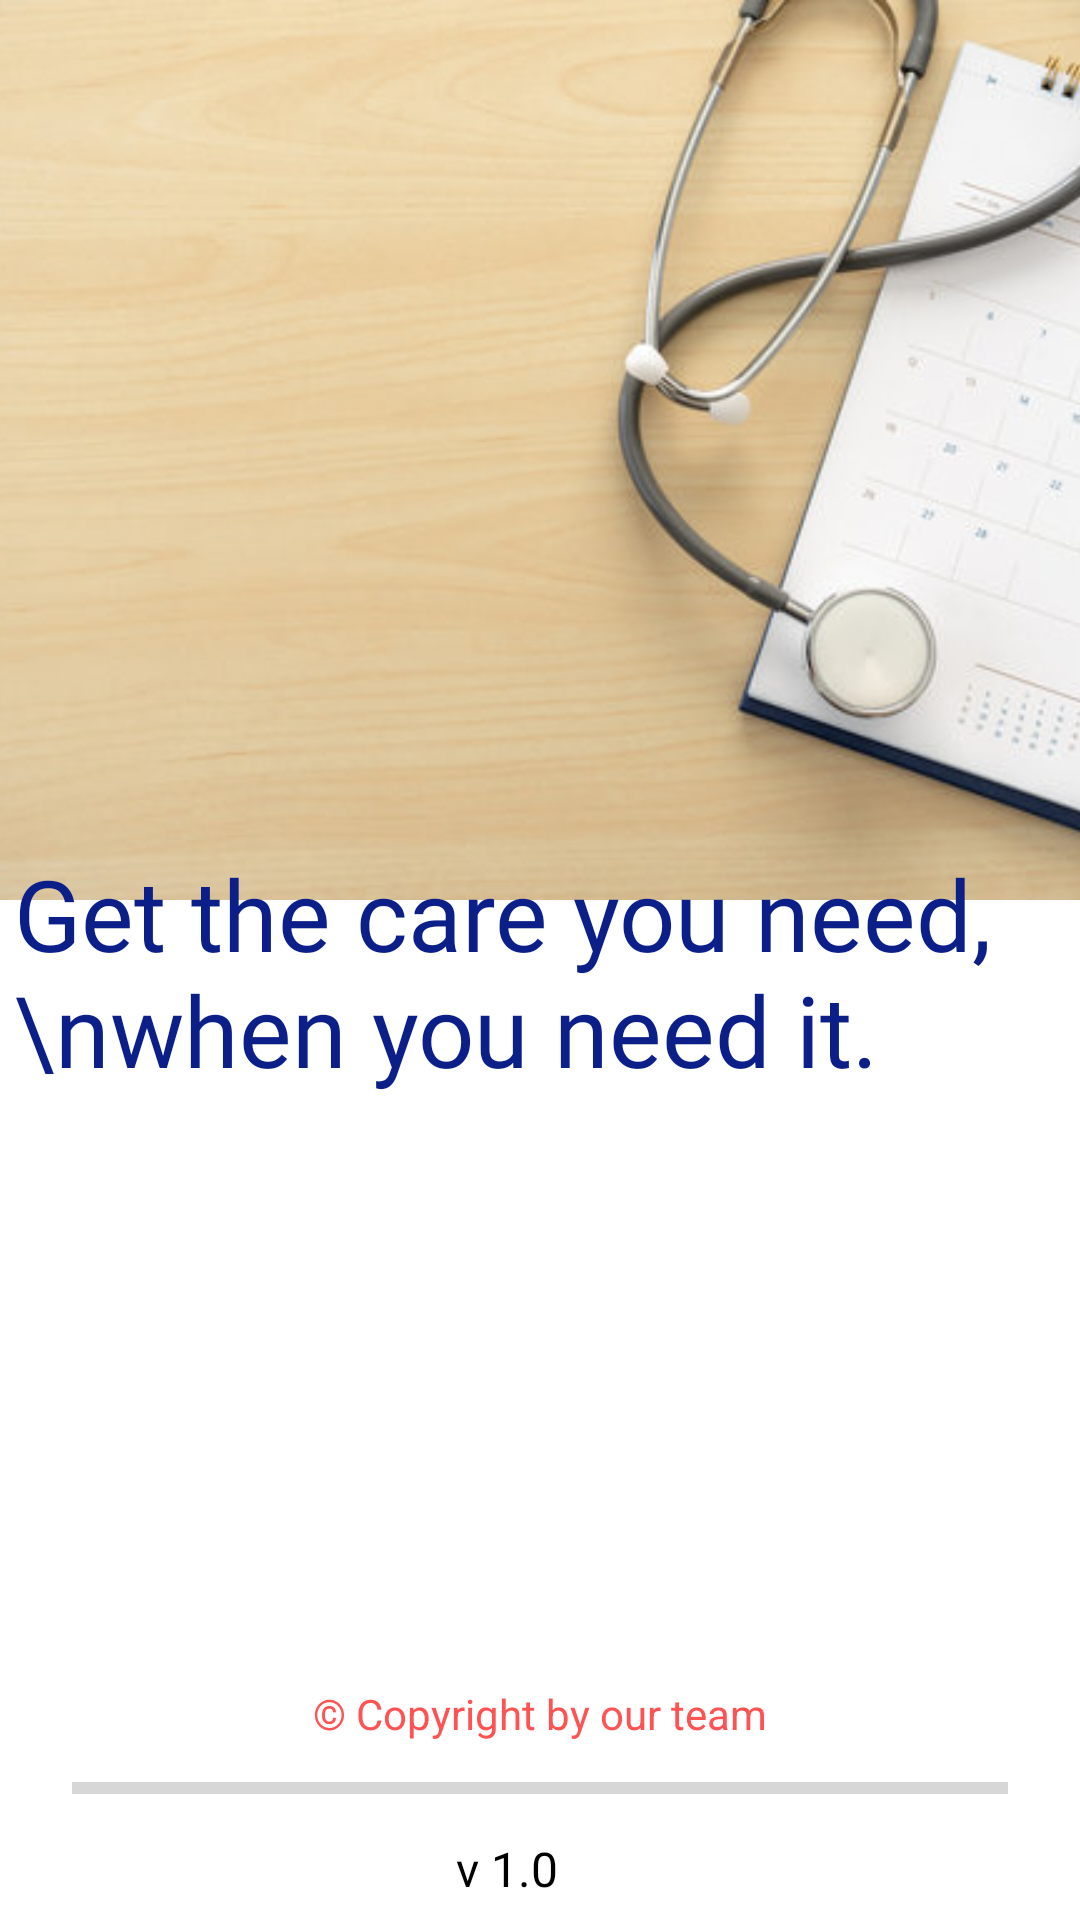

Reconstruct the res/layout file that produces this screen, plus the resources it refers to.
<!-- AndroidManifest.xml: application theme Base.Theme.DoctorApp -->
<!-- res/layout/activity_splash.xml -->
<?xml version="1.0" encoding="utf-8"?>
<androidx.constraintlayout.widget.ConstraintLayout
    xmlns:android="http://schemas.android.com/apk/res/android"
    xmlns:app="http://schemas.android.com/apk/res-auto"
    xmlns:tools="http://schemas.android.com/tools"
    android:layout_width="match_parent"
    android:layout_height="match_parent"
    tools:context=".SplashActivity">

    <ImageView
        android:id="@+id/imageView"
        android:layout_width="410dp"
        android:layout_height="300dp"
        android:layout_marginStart="36dp"
        android:layout_marginEnd="119dp"
        android:scaleType="centerCrop"
        android:src="@drawable/dc"
        app:layout_constraintEnd_toEndOf="parent"
        app:layout_constraintHorizontal_bias="0.233"
        app:layout_constraintStart_toStartOf="parent"
        app:layout_constraintTop_toTopOf="parent" />

    <TextView
        android:id="@+id/tv_title"
        android:layout_width="wrap_content"
        android:layout_height="wrap_content"
        android:layout_marginStart="16dp"
        android:layout_marginEnd="16dp"
        android:layout_marginBottom="275dp"
        android:contentDescription="@string/splash_blob"
        android:fontFamily="@font/poppins_bold"
        android:text="Get the care you need, \nwhen you need it."
        android:textColor="@color/blue"
        android:textSize="33sp"
        app:layout_constraintBottom_toBottomOf="parent"
        app:layout_constraintEnd_toEndOf="parent"
        app:layout_constraintHorizontal_bias="0.357"
        app:layout_constraintStart_toStartOf="parent" />

    <TextView
        android:id="@+id/tv_version"
        android:layout_width="60dp"
        android:layout_height="18dp"
        android:layout_marginStart="24dp"
        android:layout_marginEnd="20dp"
        android:layout_marginBottom="10dp"
        android:text="v 1.0"
        android:textColor="@color/black"
        android:textSize="16sp"
        app:layout_constraintBottom_toBottomOf="parent"
        app:layout_constraintEnd_toEndOf="parent"
        app:layout_constraintStart_toStartOf="parent" />

    <ProgressBar
        android:id="@+id/progressBar"
        style="?android:attr/progressBarStyleHorizontal"
        android:layout_width="0dp"
        android:layout_height="wrap_content"
        android:layout_marginStart="24dp"
        android:layout_marginEnd="24dp"
        android:layout_marginBottom="8dp"
        app:layout_constraintBottom_toTopOf="@+id/tv_version"
        app:layout_constraintEnd_toEndOf="parent"
        app:layout_constraintHorizontal_bias="0.482"
        app:layout_constraintStart_toStartOf="parent" />

    <TextView
        android:id="@+id/textView"
        android:layout_width="wrap_content"
        android:layout_height="wrap_content"
        android:layout_marginTop="165dp"
        android:text="@string/copyright_by_our_teams"
        android:textColor="@color/accent"
        app:layout_constraintBottom_toTopOf="@+id/tv_version"
        app:layout_constraintEnd_toEndOf="parent"
        app:layout_constraintStart_toStartOf="parent"
        app:layout_constraintTop_toBottomOf="@+id/tv_title" />

</androidx.constraintlayout.widget.ConstraintLayout>
<!-- resources referenced by this layout -->
<resources>
  <color name="accent">#FF5252</color>
  <color name="black">#FF000000</color>
  <color name="blue">#0C1F88</color>
  <!-- drawable dc: jpg bitmap (drawable, 32617 bytes) -->
  <string name="copyright_by_our_teams">© Copyright by our team</string>
  <string name="splash_blob">splash blob</string>
  <style name="Base.Theme.DoctorApp" parent="Theme.MaterialComponents.DayNight.DarkActionBar">
          
          <item name="colorPrimary">@color/primary</item>
          <item name="android:colorPrimaryDark">@color/primary</item>
          <item name="colorOnPrimary">@color/white</item>
          <item name="colorSecondary">@color/accent</item>
          <item name="android:statusBarColor">@color/primaryDark</item>
          
      </style>
  <color name="primary">#4CAF50</color>
  <color name="white">#FFFFFFFF</color>
  <color name="primaryDark">#388E3C</color>
</resources>
